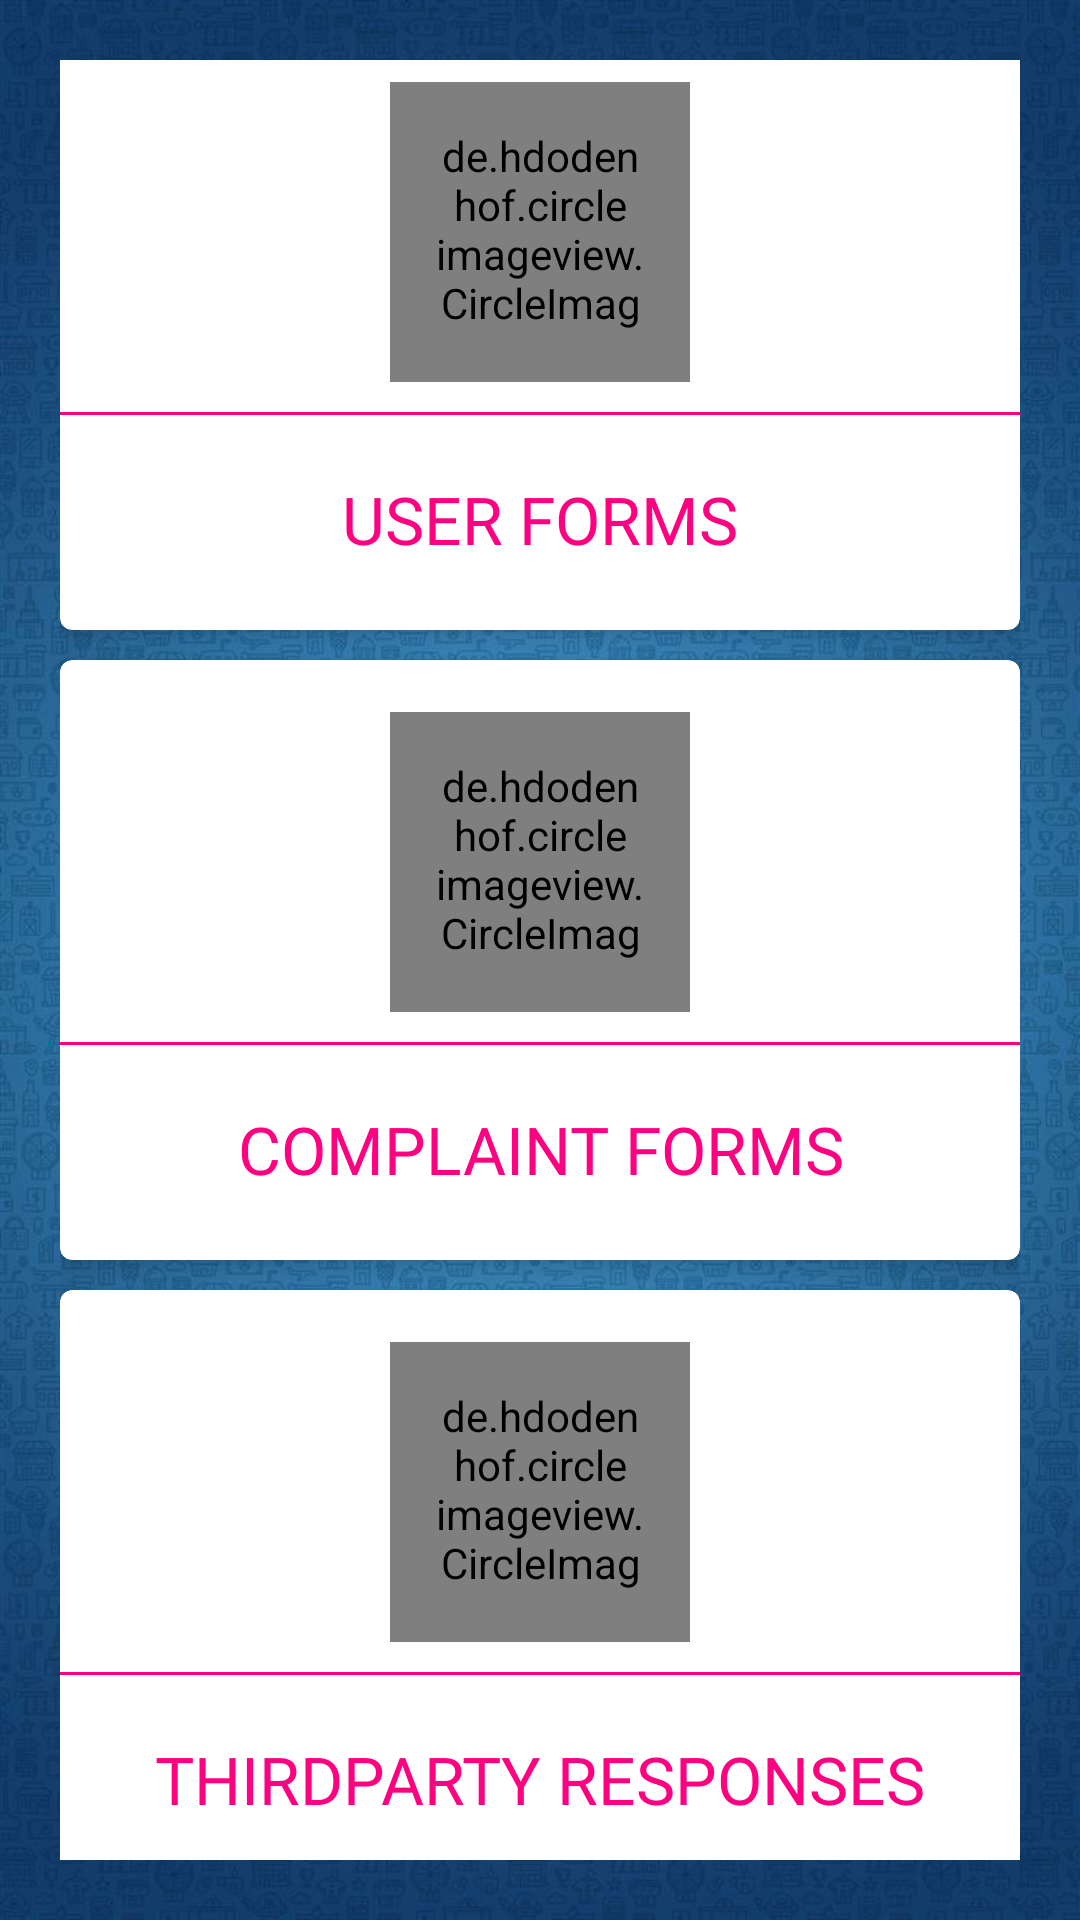

Layout XML and referenced resources for this Android screen:
<!-- AndroidManifest.xml: application theme Theme.AntiTestTraking -->
<!-- res/layout/activity_admin_main.xml -->
<?xml version="1.0" encoding="utf-8"?>
<LinearLayout xmlns:android="http://schemas.android.com/apk/res/android"
    xmlns:app="http://schemas.android.com/apk/res-auto"
    xmlns:tools="http://schemas.android.com/tools"
    android:layout_width="match_parent"
    android:layout_height="match_parent"
    android:orientation="vertical"
    android:background="@drawable/gradient_img6"
    android:padding="20dp"
    android:gravity="center"
    tools:context=".Admin.AdminMainActivity">

    <com.google.android.material.card.MaterialCardView
        android:id="@+id/UserAdmin"
        android:layout_gravity="center"
        android:layout_width="320dp"
        android:layout_height="200dp"
        app:cardElevation="5dp">

        <LinearLayout
            android:layout_width="match_parent"
            android:layout_height="match_parent"
            android:gravity="center"
            android:orientation="vertical">

            <de.hdodenhof.circleimageview.CircleImageView
                android:layout_width="100dp"
                android:layout_height="100dp"
                android:background="@drawable/circle_white"
                android:padding="15dp"
                android:src="@drawable/user_icon" />

            <View
                android:layout_width="match_parent"
                android:layout_height="1dp"
                android:layout_marginTop="10dp"
                android:background="@color/red" />


            <TextView

                android:layout_width="match_parent"
                android:layout_height="wrap_content"
                android:layout_marginTop="15dp"
                android:gravity="center"
                android:padding="5dp"
                android:text="User Forms"
                android:textAllCaps="true"
                android:textColor="@color/red"
                android:fontFamily="@font/montserrat"
                android:textSize="22dp" />
        </LinearLayout>

    </com.google.android.material.card.MaterialCardView>
    <com.google.android.material.card.MaterialCardView
        android:id="@+id/ComplaintsAdmin"
        android:layout_gravity="center"
        android:layout_width="320dp"
        android:layout_height="200dp"
        android:layout_marginTop="10dp"
        app:cardElevation="5dp">

        <LinearLayout
            android:layout_width="match_parent"
            android:layout_height="match_parent"
            android:gravity="center"
            android:orientation="vertical">

            <de.hdodenhof.circleimageview.CircleImageView
                android:layout_width="100dp"
                android:layout_height="100dp"
                android:background="@drawable/circle_white"
                android:padding="15dp"
                android:src="@drawable/complaints_img" />

            <View
                android:layout_width="match_parent"
                android:layout_height="1dp"
                android:layout_marginTop="10dp"
                android:background="@color/red" />


            <TextView

                android:layout_width="match_parent"
                android:layout_height="wrap_content"
                android:layout_marginTop="15dp"
                android:gravity="center"
                android:padding="5dp"
                android:text="Complaint Forms"
                android:textAllCaps="true"
                android:textColor="@color/red"
                android:fontFamily="@font/montserrat"
                android:textSize="22dp" />
        </LinearLayout>

    </com.google.android.material.card.MaterialCardView>
    <com.google.android.material.card.MaterialCardView
        android:id="@+id/ThirdPartyResponse"
        android:layout_gravity="center"
        android:layout_width="320dp"
        android:layout_height="200dp"
        android:layout_marginTop="10dp"
        app:cardElevation="5dp">

        <LinearLayout
            android:layout_width="match_parent"
            android:layout_height="match_parent"
            android:gravity="center"
            android:orientation="vertical">

            <de.hdodenhof.circleimageview.CircleImageView
                android:layout_width="100dp"
                android:layout_height="100dp"
                android:background="@drawable/circle_white"
                android:padding="15dp"
                android:src="@drawable/thirdparty" />

            <View
                android:layout_width="match_parent"
                android:layout_height="1dp"
                android:layout_marginTop="10dp"
                android:background="@color/red" />


            <TextView

                android:layout_width="match_parent"
                android:layout_height="wrap_content"
                android:layout_marginTop="15dp"
                android:gravity="center"
                android:padding="5dp"
                android:text="ThirdParty Responses"
                android:textAllCaps="true"
                android:textColor="@color/red"
                android:fontFamily="@font/montserrat"
                android:textSize="22dp" />
        </LinearLayout>

    </com.google.android.material.card.MaterialCardView>




</LinearLayout>
<!-- resources referenced by this layout -->
<resources>
  <color name="red">#FF0080</color>
  <!-- drawable complaints_img: jpg bitmap (drawable, 169184 bytes) -->
  <!-- drawable gradient_img6: jpg bitmap (drawable, 134266 bytes) -->
  <!-- drawable thirdparty: jpg bitmap (drawable, 4006 bytes) -->
  <!-- drawable user_icon: png bitmap (drawable, 4461 bytes) -->
  <style name="Theme.AntiTestTraking" parent="Theme.MaterialComponents.DayNight.NoActionBar">
          
          <item name="colorPrimary">#003366</item>
          <item name="colorPrimaryVariant">#003366</item>
          <item name="colorOnPrimary">@color/white</item>
          
          <item name="colorSecondary">@color/teal_200</item>
          <item name="colorSecondaryVariant">@color/teal_700</item>
          <item name="colorOnSecondary">@color/black</item>
          
          <item name="android:statusBarColor" tools:targetApi="l">?attr/colorPrimaryVariant</item>
          
      </style>
  <color name="white">#FFFFFFFF</color>
  <color name="teal_200">#FF03DAC5</color>
  <color name="teal_700">#FF018786</color>
  <color name="black">#FF000000</color>
</resources>
